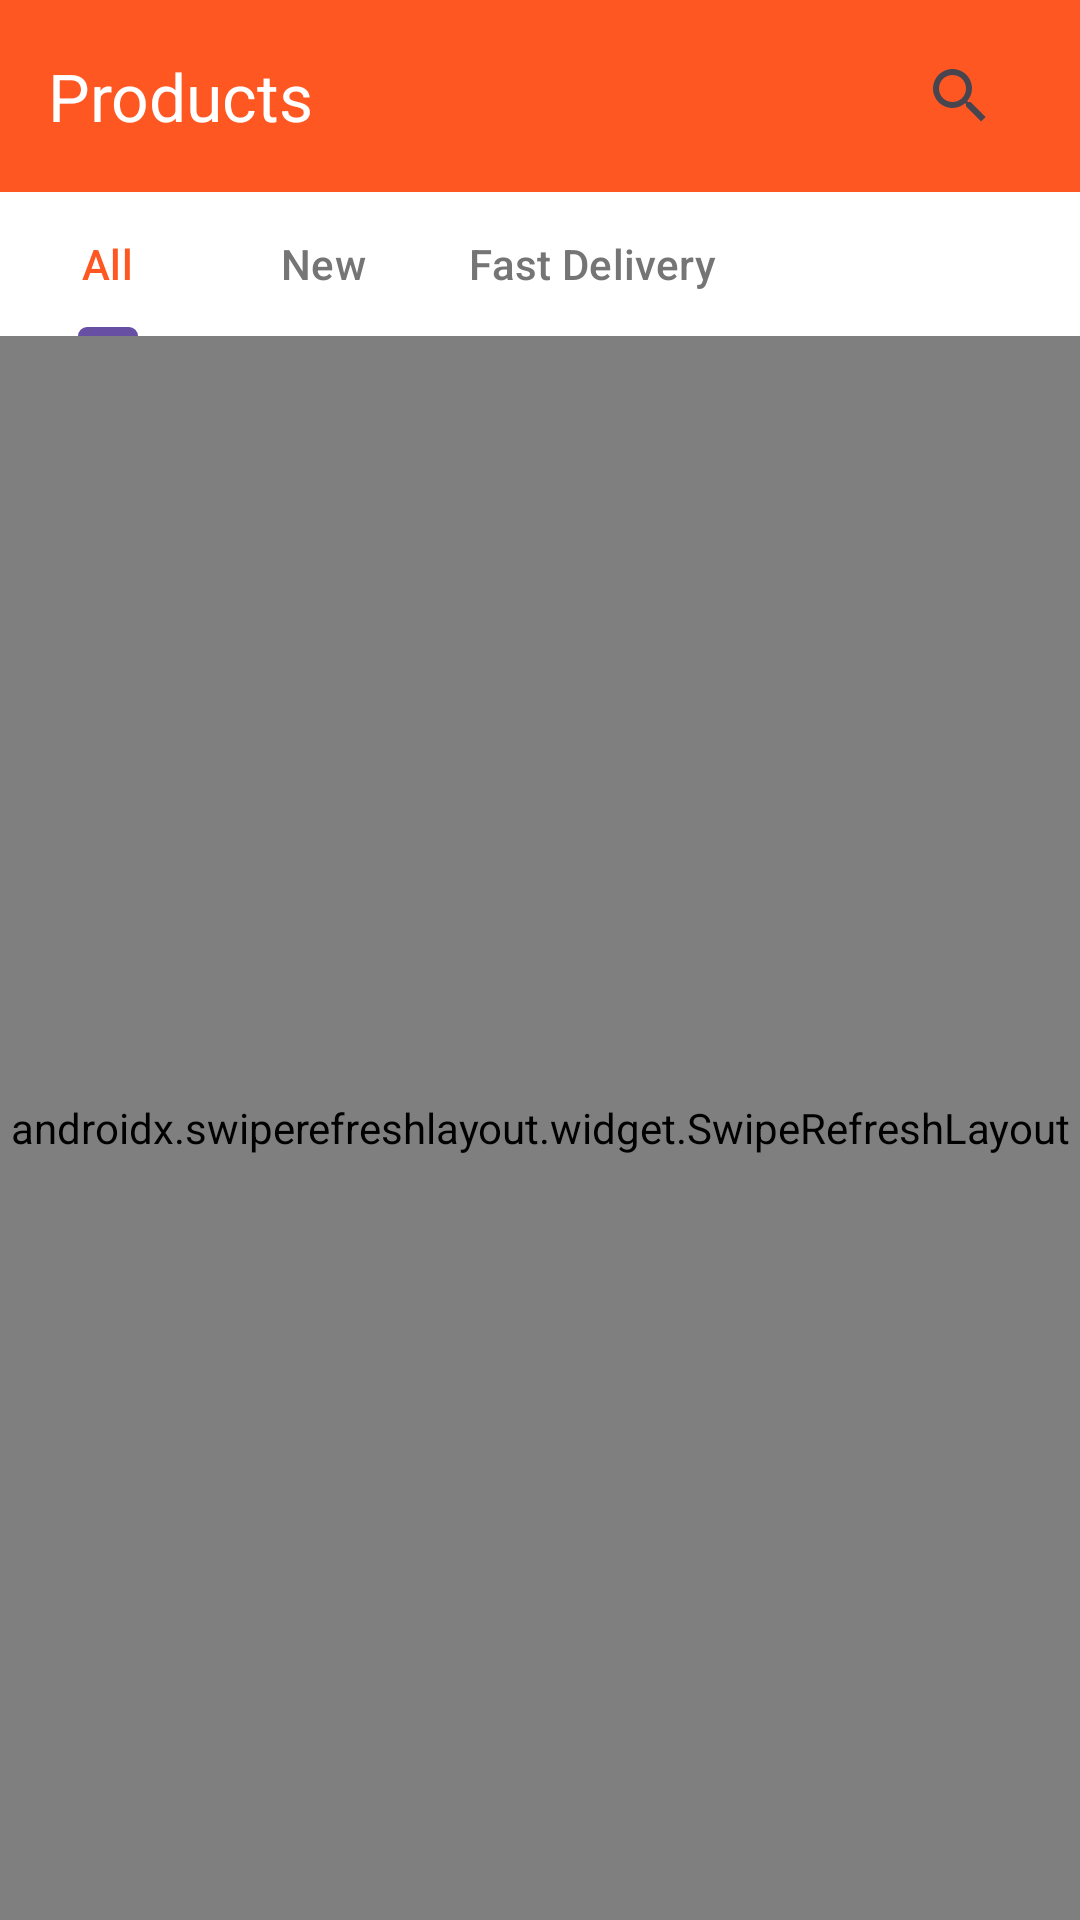

The Android layout XML behind this screen, and the referenced resources:
<!-- AndroidManifest.xml: application theme Theme.Tohfa -->
<!-- res/layout/activity_view_products.xml -->
<?xml version="1.0" encoding="utf-8"?>
<androidx.constraintlayout.widget.ConstraintLayout xmlns:android="http://schemas.android.com/apk/res/android"
    xmlns:app="http://schemas.android.com/apk/res-auto"
    xmlns:tools="http://schemas.android.com/tools"
    android:layout_width="match_parent"
    android:layout_height="match_parent"
    android:background="#FFFFFF"
    tools:context=".ViewProductsActivity">

    
    <com.google.android.material.appbar.MaterialToolbar
        android:id="@+id/toolbar"
        android:layout_width="match_parent"
        android:layout_height="?attr/actionBarSize"
        android:background="#FF5722"
        app:layout_constraintTop_toTopOf="parent"
        app:title="Products"
        app:titleTextColor="#FFFFFF">

        <androidx.appcompat.widget.SearchView
            android:id="@+id/searchView"
            android:layout_width="wrap_content"
            android:layout_height="wrap_content"
            android:layout_gravity="end"
            android:layout_marginEnd="16dp"
            app:queryHint="Search" />

    </com.google.android.material.appbar.MaterialToolbar>

    
    <com.google.android.material.tabs.TabLayout
        android:id="@+id/tabLayout"
        android:layout_width="match_parent"
        android:layout_height="wrap_content"
        android:background="#FFFFFF"
        app:layout_constraintTop_toBottomOf="@id/toolbar"
        app:tabMode="scrollable"
        app:tabTextColor="#757575"
        app:tabSelectedTextColor="#FF5722">

        <com.google.android.material.tabs.TabItem
            android:layout_width="wrap_content"
            android:layout_height="wrap_content"
            android:text="All" />

        <com.google.android.material.tabs.TabItem
            android:layout_width="wrap_content"
            android:layout_height="wrap_content"
            android:text="New" />

        <com.google.android.material.tabs.TabItem
            android:layout_width="wrap_content"
            android:layout_height="wrap_content"
            android:text="Fast Delivery" />

    </com.google.android.material.tabs.TabLayout>

    
    <androidx.swiperefreshlayout.widget.SwipeRefreshLayout
        android:id="@+id/swipeRefreshLayout"
        android:layout_width="match_parent"
        android:layout_height="0dp"
        app:layout_constraintTop_toBottomOf="@id/tabLayout"
        app:layout_constraintBottom_toBottomOf="parent">

        <FrameLayout
            android:layout_width="match_parent"
            android:layout_height="match_parent">

            <androidx.recyclerview.widget.RecyclerView
                android:id="@+id/recyclerView"
                android:layout_width="match_parent"
                android:layout_height="match_parent"
                android:padding="8dp"
                android:clipToPadding="false"/>

            
            <LinearLayout
                android:id="@+id/emptyStateLayout"
                android:layout_width="wrap_content"
                android:layout_height="wrap_content"
                android:layout_gravity="center"
                android:orientation="vertical"
                android:gravity="center"
                android:visibility="gone">

                <TextView
                    android:layout_width="wrap_content"
                    android:layout_height="wrap_content"
                    android:text="No Products Found"
                    android:textSize="16sp"
                    android:textColor="#212121"/>

            </LinearLayout>

            
            <ProgressBar
                android:id="@+id/progressBar"
                android:layout_width="wrap_content"
                android:layout_height="wrap_content"
                android:layout_gravity="center"
                android:visibility="gone"
                android:indeterminate="true" />

        </FrameLayout>
    </androidx.swiperefreshlayout.widget.SwipeRefreshLayout>

</androidx.constraintlayout.widget.ConstraintLayout>
<!-- resources referenced by this layout -->
<resources>
  <style name="Theme.Tohfa" parent="Base.Theme.Tohfa" />
  <style name="Base.Theme.Tohfa" parent="Theme.Material3.DayNight.NoActionBar">
          
          
      </style>
</resources>
